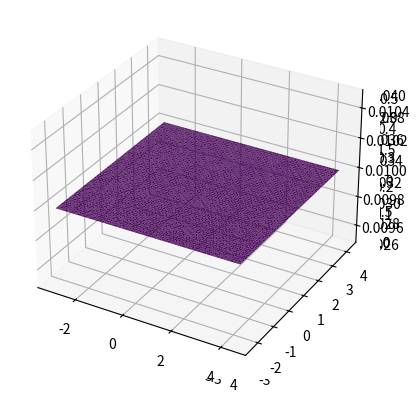

Generate this figure with matplotlib:
#Problem 1 - 2


import numpy as np
import matplotlib.pyplot as plt
from mpl_toolkits.mplot3d import Axes3D

H=[0.1,1,5,10]
for a in range(len(H)):
    h=H[a]
    kh=0
    px=0

    mean1 = [1,0]
    mean2 = [0,1.5]
    Sigma1 = [[0.9,0.4],[0.4,0.9] ]
    Sigma2 = [[0.9,0.4],[0.4,0.9] ]
    
    x1, y1 = np.random.multivariate_normal(mean1, Sigma1, 300).T
    x2, y2 = np.random.multivariate_normal(mean2, Sigma2, 300).T
    x = np.concatenate([x1, x2])
    y = np.concatenate([y1, y2])

    X = np.arange(min(x),max(x) , 0.1)
    Y = np.arange(min(y),max(y) , 0.1)
    
    l1=len(x)
    pxy = []

    kh = np.zeros(X.size)

    for j in range(len(X)):
        for k in range(len(Y)):
            kh = np.absolute( ((X[j] - x)/h) * ((Y[k] - y)/h) )
            K = (np.where(kh <= 0.5, 1.0, 0.0))
            p_xy = (np.sum(K))/(l1*(h**2))
            pxy.append([X[j],Y[k],p_xy])

    pxy = np.array(pxy)

    ax = plt.axes(projection='3d')
    ax.plot_trisurf(pxy[:,0], pxy[:,1], pxy[:,2], cmap='viridis', edgecolor='none')
    plt.show()